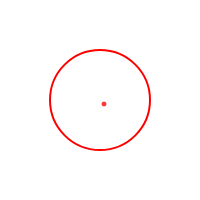
t = 0.00 s
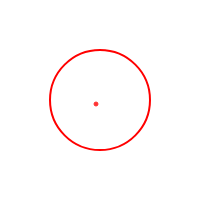
t = 0.50 s
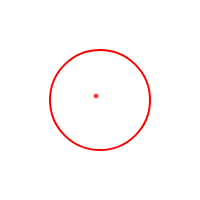
t = 1.00 s
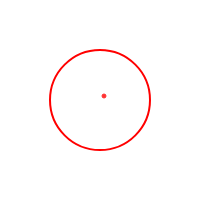
t = 1.50 s

The animated SVG that drew these frames (rendered in a browser with its animation timeline set to each time). Animation: 1 SMIL element (animateTransform=1); one cycle of 2.00 s, repeats indefinitely.

<svg width="200" height="200" xmlns="http://www.w3.org/2000/svg">
  <!-- 外圈 -->
  <circle fill="none" stroke="#ff0000" stroke-width="2" cx="100" cy="100" r="50"/>
  
  <!-- 内圈 -->
  <circle fill="#ff0000" stroke="#ff0000" stroke-width="1" opacity="0.8" cx="104" cy="104" r="2">
    <animateTransform 
      attributeName="transform"
      type="rotate"
      dur="2s"
      from="0 100 100"
      to="360 100 100"
      repeatCount="indefinite" />
  </circle>
</svg>
